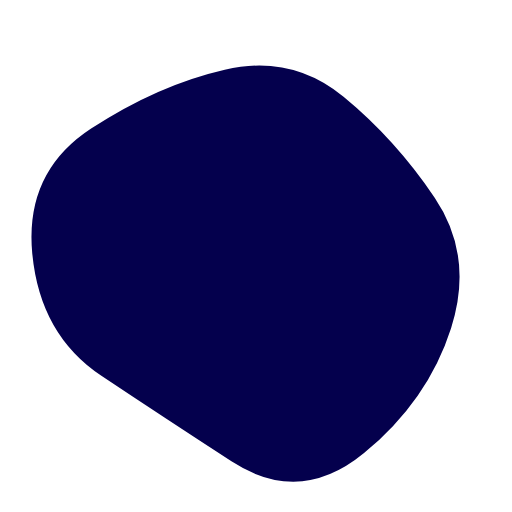
t = 0.00 s
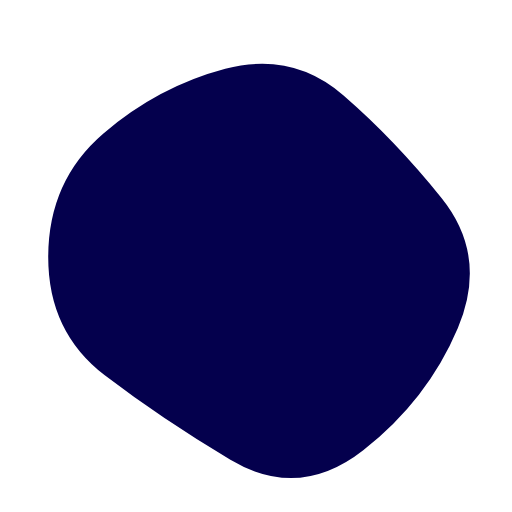
t = 1.67 s
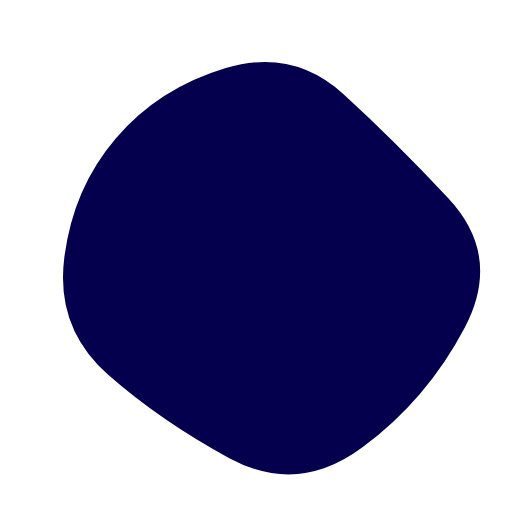
t = 3.33 s
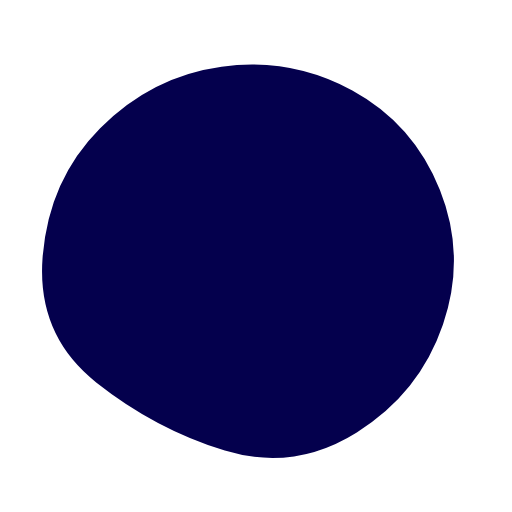
t = 5.00 s
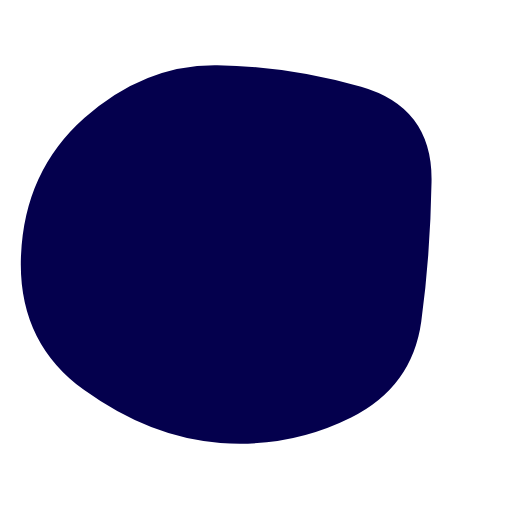
t = 6.67 s
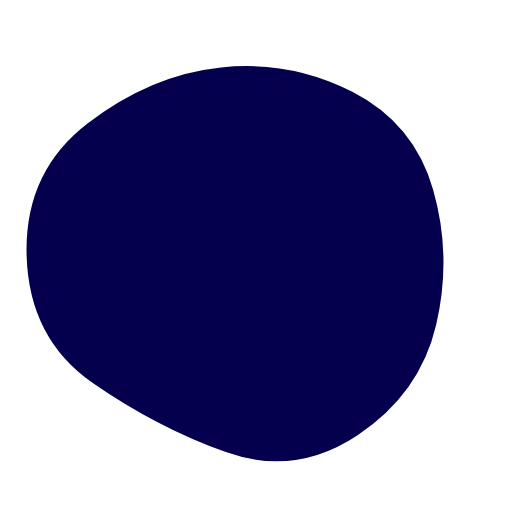
t = 8.33 s

The animated SVG that drew these frames (rendered in a browser with its animation timeline set to each time). Animation: 1 SMIL element (animate=1); one cycle of 10.00 s, repeats indefinitely.

<svg version="1.1" xmlns="http://www.w3.org/2000/svg" viewBox="0 0 500 500" width="100%" id="blobSvg">
                        <defs>
                        <linearGradient id="gradient" x1="0%" y1="0%" x2="0%" y2="100%">
                            <stop offset="0%" style="stop-color: rgb(4, 0, 77);"></stop>
                            <stop offset="100%" style="stop-color: rgb(4, 0, 77);"></stop>
                        </linearGradient>
                        </defs>
                        <path id="blob" fill="url(#gradient)">
                            <animate attributeName="d" dur="10000ms" repeatCount="indefinite" values="M440.5,320.5Q418,391,355.5,442.5Q293,494,226,450.5Q159,407,99,367Q39,327,31.5,247.5Q24,168,89,125.5Q154,83,219.5,68Q285,53,335.5,94.5Q386,136,424.5,193Q463,250,440.5,320.5Z;M453.78747,319.98894Q416.97789,389.97789,353.96683,436.87838Q290.95577,483.77887,223.95577,447.43366Q156.95577,411.08845,105.64373,365.97789Q54.33169,320.86732,62.67444,252.61056Q71.01719,184.3538,113.01965,135.21007Q155.02211,86.06634,220.52211,66.46683Q286.02211,46.86732,335.5,91.94472Q384.97789,137.02211,437.78747,193.51106Q490.59704,250,453.78747,319.98894Z;M411.39826,313.90633Q402.59677,377.81265,342.92059,407.63957Q283.24442,437.46649,215.13648,432.5428Q147.02853,427.61911,82.23325,380.9572Q17.43796,334.29529,20.45223,250.83809Q23.46649,167.38089,82.5856,115.05707Q141.70471,62.73325,212.19045,63.73015Q282.67618,64.72705,352.67308,84.79839Q422.66998,104.86972,421.43486,177.43486Q420.19974,250,411.39826,313.90633Z;M440.5,320.5Q418,391,355.5,442.5Q293,494,226,450.5Q159,407,99,367Q39,327,31.5,247.5Q24,168,89,125.5Q154,83,219.5,68Q285,53,335.5,94.5Q386,136,424.5,193Q463,250,440.5,320.5Z;"></animate>
                        </path>
                    </svg>